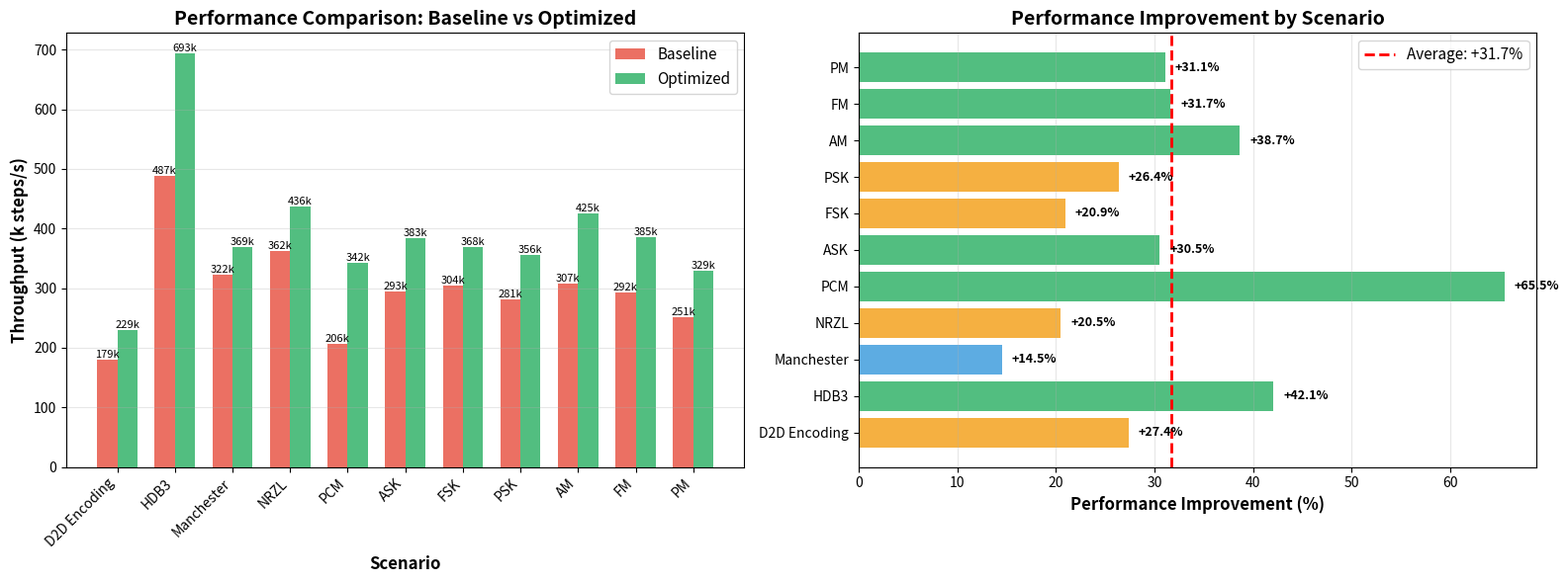

Write the Python code that produced this figure.
import matplotlib.pyplot as plt
import numpy as np

# Data from baseline and final benchmarks
scenarios = [
    'D2D Encoding',
    'HDB3',
    'Manchester',
    'NRZL',
    'PCM',
    'ASK',
    'FSK',
    'PSK',
    'AM',
    'FM',
    'PM'
]

baseline = [179966, 487985, 322566, 362552, 206687, 
            293702, 304369, 281819, 307169, 292587, 251495]
optimized = [229224, 693311, 369490, 436873, 342026,
             383354, 368100, 356138, 425894, 385210, 329648]

# Calculate improvements
improvements = [(opt - base) / base * 100 for base, opt in zip(baseline, optimized)]

# Create figure with subplots
fig, (ax1, ax2) = plt.subplots(1, 2, figsize=(16, 6))

# Plot 1: Before/After Comparison
x = np.arange(len(scenarios))
width = 0.35

bars1 = ax1.bar(x - width/2, np.array(baseline)/1000, width, label='Baseline', color='#e74c3c', alpha=0.8)
bars2 = ax1.bar(x + width/2, np.array(optimized)/1000, width, label='Optimized', color='#27ae60', alpha=0.8)

ax1.set_xlabel('Scenario', fontsize=12, fontweight='bold')
ax1.set_ylabel('Throughput (k steps/s)', fontsize=12, fontweight='bold')
ax1.set_title('Performance Comparison: Baseline vs Optimized', fontsize=14, fontweight='bold')
ax1.set_xticks(x)
ax1.set_xticklabels(scenarios, rotation=45, ha='right')
ax1.legend(fontsize=11)
ax1.grid(axis='y', alpha=0.3)

# Add value labels on bars
for bars in [bars1, bars2]:
    for bar in bars:
        height = bar.get_height()
        ax1.text(bar.get_x() + bar.get_width()/2., height,
                f'{int(height)}k',
                ha='center', va='bottom', fontsize=8)

# Plot 2: Improvement Percentage
colors = ['#27ae60' if imp > 30 else '#f39c12' if imp > 20 else '#3498db' for imp in improvements]
bars3 = ax2.barh(scenarios, improvements, color=colors, alpha=0.8)

ax2.set_xlabel('Performance Improvement (%)', fontsize=12, fontweight='bold')
ax2.set_title('Performance Improvement by Scenario', fontsize=14, fontweight='bold')
ax2.grid(axis='x', alpha=0.3)

# Add value labels
for i, (bar, imp) in enumerate(zip(bars3, improvements)):
    ax2.text(imp + 1, bar.get_y() + bar.get_height()/2,
            f'+{imp:.1f}%',
            ha='left', va='center', fontsize=9, fontweight='bold')

# Add average line
avg_improvement = np.mean(improvements)
ax2.axvline(avg_improvement, color='red', linestyle='--', linewidth=2, label=f'Average: +{avg_improvement:.1f}%')
ax2.legend(fontsize=11)

plt.tight_layout()
plt.savefig('optimization_comparison.png', dpi=150, bbox_inches='tight')
print("Performance comparison chart saved to: optimization_comparison.png")
print(f"\nOverall Statistics:")
print(f"  Average baseline:  {np.mean(baseline)/1000:.1f}k steps/s")
print(f"  Average optimized: {np.mean(optimized)/1000:.1f}k steps/s")
print(f"  Average improvement: +{avg_improvement:.1f}%")
print(f"  Best improvement: +{max(improvements):.1f}% ({scenarios[improvements.index(max(improvements))]})")
